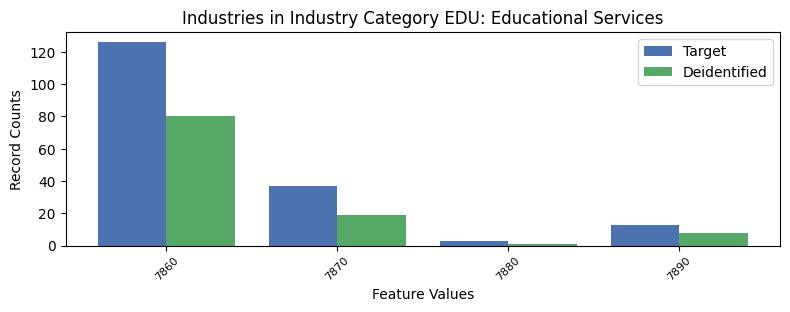

The file beside this chart, header and first rows:
, INDP, count_target, count_deidentified
1, 7860, 126, 80
0, 7870, 37, 19
3, 7880, 3, 1
2, 7890, 13, 8
